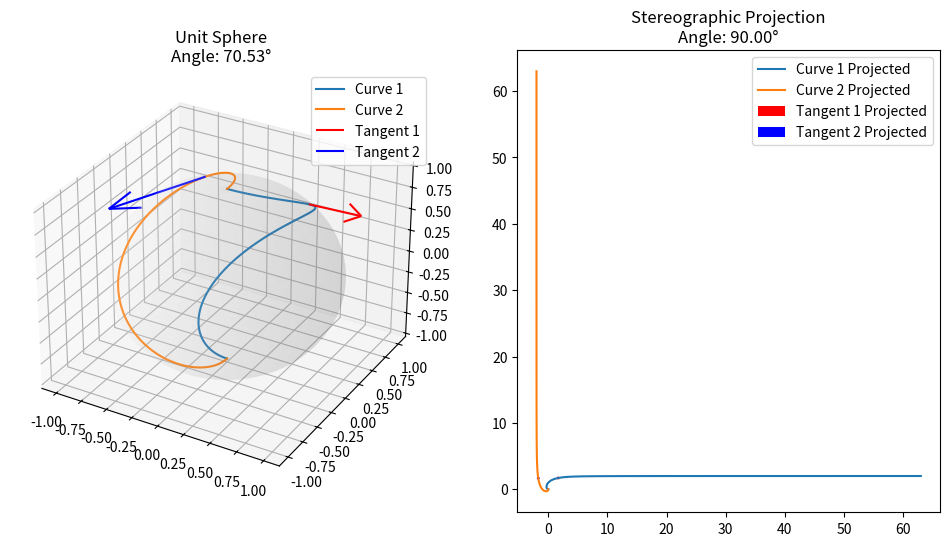

Write the Python code that produced this figure.
import numpy as np  
import matplotlib.pyplot as plt
from mpl_toolkits.mplot3d import Axes3D
from numpy.linalg import norm

# Define the stereographic projection from the unit sphere to the plane (z = 0)
def stereographic_projection(P):
    x, y, z = P  # Unpack the array into x, y, z
    if np.isclose(z, 1, atol=1e-6):  # Avoid division by zero for z ≈ 1
        return None  # Skip projection for this point
    return np.array([x / (1 - z), y / (1 - z)])

# Generate a mesh for the unit sphere
theta = np.linspace(0, np.pi, 50)  
phi = np.linspace(0, 2 * np.pi, 100)  
theta, phi = np.meshgrid(theta, phi)

# Parametric equations for the sphere
x = np.sin(theta) * np.cos(phi)
y = np.sin(theta) * np.sin(phi)
z = np.cos(theta)

# Define two sets of curves on the sphere
def curve1(t):
    return np.array([np.sin(t) * np.cos(t), np.sin(t) * np.sin(t), np.cos(t)])

def curve2(t):
    return np.array([np.sin(t) * np.cos(t + np.pi/2), np.sin(t) * np.sin(t + np.pi/2), np.cos(t)])

t = np.linspace(0, np.pi, 100)
curve1_points = np.array([curve1(t_i) for t_i in t])
curve2_points = np.array([curve2(t_i) for t_i in t])

# Compute tangent vectors
def tangent_vector(curve, t):
    h = 1e-6
    return (curve(t + h) - curve(t - h)) / (2 * h)

t1 = np.pi / 4
t2 = np.pi / 4 + np.pi / 2

tangent1_curve1 = tangent_vector(curve1, t1)
tangent1_curve2 = tangent_vector(curve2, t1)
tangent2_curve1 = tangent_vector(curve1, t2)
tangent2_curve2 = tangent_vector(curve2, t2)

# Compute angles on the sphere
def angle_between_vectors(v1, v2):
    return np.arccos(np.dot(v1, v2) / (np.linalg.norm(v1) * np.linalg.norm(v2)))

angle_sphere = angle_between_vectors(tangent1_curve1, tangent1_curve2)

# Project curves while filtering out None values
curve1_projected = np.array([stereographic_projection(P) for P in curve1_points if stereographic_projection(P) is not None])
curve2_projected = np.array([stereographic_projection(P) for P in curve2_points if stereographic_projection(P) is not None])

# Compute tangent vectors of projected curves
def tangent_vector_projected(curve, index):
    h = 1  # Use integer step for index-based array access
    if index - h < 0 or index + h >= len(curve):  # Avoid out-of-bounds errors
        return np.array([0, 0])  
    return (curve[index + h] - curve[index - h]) / (2 * h)

index_t1 = int(t1 / np.pi * len(curve1_projected))  # Convert t1 to index
index_t2 = int(t2 / np.pi * len(curve1_projected))  # Convert t2 to index

tangent1_curve1_projected = tangent_vector_projected(curve1_projected, index_t1)
tangent1_curve2_projected = tangent_vector_projected(curve2_projected, index_t1)
tangent2_curve1_projected = tangent_vector_projected(curve1_projected, index_t2)
tangent2_curve2_projected = tangent_vector_projected(curve2_projected, index_t2)

# Compute angles on the plane
angle_plane = angle_between_vectors(tangent1_curve1_projected, tangent1_curve2_projected)

# Plotting
fig = plt.figure(figsize=(12, 6))

# Plot on the unit sphere
ax1 = fig.add_subplot(121, projection='3d')
ax1.plot_surface(x, y, z, color='w', alpha=0.1)
ax1.plot(curve1_points[:, 0], curve1_points[:, 1], curve1_points[:, 2], label='Curve 1')
ax1.plot(curve2_points[:, 0], curve2_points[:, 1], curve2_points[:, 2], label='Curve 2')
ax1.quiver(curve1(t1)[0], curve1(t1)[1], curve1(t1)[2], tangent1_curve1[0], tangent1_curve1[1], tangent1_curve1[2], color='r', label='Tangent 1')
ax1.quiver(curve2(t1)[0], curve2(t1)[1], curve2(t1)[2], tangent1_curve2[0], tangent1_curve2[1], tangent1_curve2[2], color='b', label='Tangent 2')
ax1.set_title(f'Unit Sphere\nAngle: {np.degrees(angle_sphere):.2f}°')
ax1.legend()

# Plot after stereographic projection
ax2 = fig.add_subplot(122)
ax2.plot(curve1_projected[:, 0], curve1_projected[:, 1], label='Curve 1 Projected')
ax2.plot(curve2_projected[:, 0], curve2_projected[:, 1], label='Curve 2 Projected')
ax2.quiver(curve1_projected[index_t1][0], curve1_projected[index_t1][1], tangent1_curve1_projected[0], tangent1_curve1_projected[1], angles='xy', scale_units='xy', scale=1, color='r', label='Tangent 1 Projected')
ax2.quiver(curve2_projected[index_t1][0], curve2_projected[index_t1][1], tangent1_curve2_projected[0], tangent1_curve2_projected[1], angles='xy', scale_units='xy', scale=1, color='b', label='Tangent 2 Projected')
ax2.set_title(f'Stereographic Projection\nAngle: {np.degrees(angle_plane):.2f}°')
ax2.legend()

plt.show()

#part b
#After the stereographic projection the curves on the secondary plot look lik steep exponential curves. 

